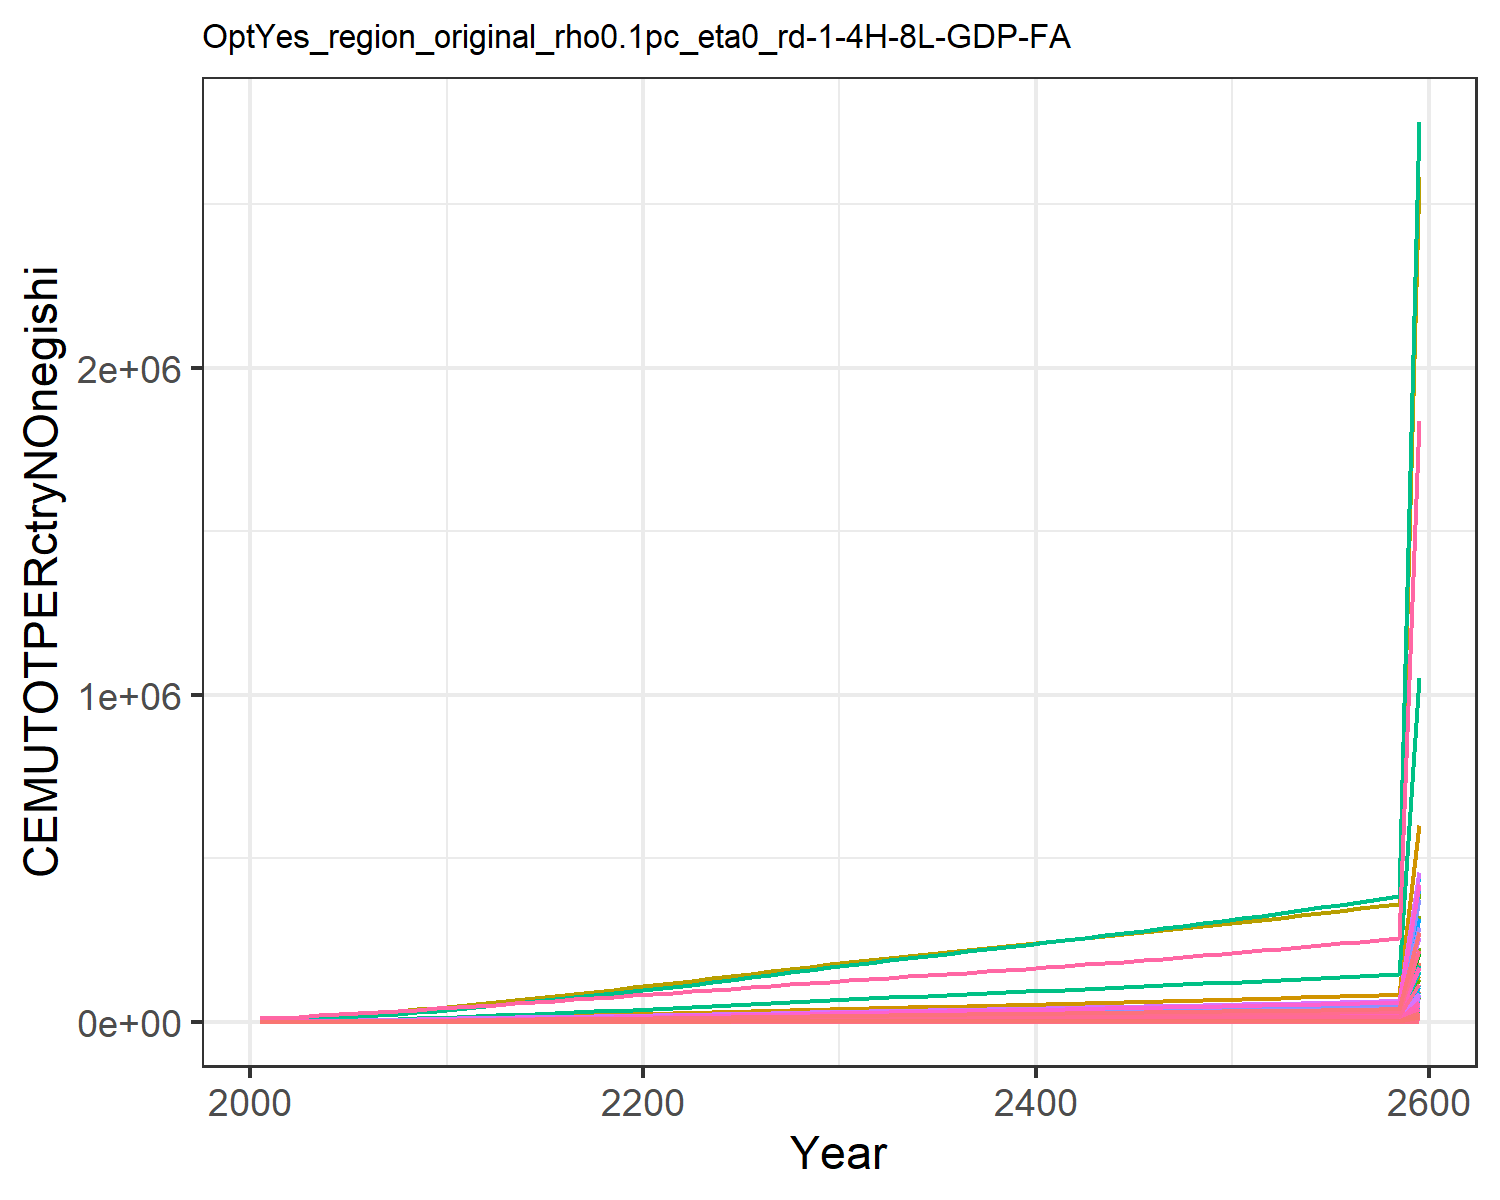

The file beside this chart, header and first rows:
44.23161927947671, 46.52547906947925, 10.408504728281219, 292.5637002908402, 347.3175745472331, 8.552635393911812, 637.3340699081874, 221.94793769729947, 45.639920116945895, 7.84292010888736, 263.412120289616, 10.505677905795634, 16.93715796603894, 260.27339132705555, 38.175490549380704, 30.769277393173812, 4.356307412302524, 12.768446195976313, 47.13527159962087, 1.3944005947478149, 37.96650092254304, 1271.244517100352, 2.016901807199579, 7.158132815187024
54.89, 73.81, 12.49, 460.2, 507.6, 10.16, 770.6, 257.4, 55.31, 10.3, 305.2, 15.02, 23.79, 336.1, 46.52, 48.07, 6.419, 15.37, 57.33, 1.965, 53.22, 1839, 2.932, 10.23
73.07, 119, 16.8, 703.9, 728.8, 13.47, 982.7, 322.5, 75.33, 13.52, 382.2, 21.85, 33.9, 481.5, 63.76, 73.14, 9.281, 20.73, 78.34, 2.741, 73.9, 2622, 4.197, 17.07
95.36, 183.4, 21.36, 989.7, 979.1, 16.96, 1196, 386.9, 96.6, 17.46, 458.2, 31.1, 47.41, 666.8, 82.1, 102.5, 12.52, 26.42, 100.7, 3.613, 97.08, 3506, 5.626, 26.18
122.6, 273.6, 26.37, 1329, 1251, 20.79, 1399, 451.8, 120, 22.34, 534.9, 43.54, 65.4, 900.2, 102.2, 137.3, 16.06, 32.67, 125.2, 4.555, 122.1, 4466, 7.18, 38.02
151.7, 377.1, 31.61, 1676, 1522, 24.8, 1577, 512.5, 144.4, 27.23, 606.5, 57.29, 85.04, 1157, 123.3, 172.8, 19.57, 39.2, 150.9, 5.482, 146.6, 5417, 8.721, 51.46
182.8, 488, 37.16, 2037, 1801, 29.04, 1734, 569.2, 170.3, 32.03, 673.5, 71.69, 105.5, 1437, 145.7, 209.8, 23.2, 46.13, 178.1, 6.438, 172, 6398, 10.31, 66.27
218.9, 620.9, 42.99, 2441, 2098, 33.5, 1886, 625.2, 197.5, 37.73, 739.7, 88.91, 129.9, 1760, 169.2, 251.1, 27.07, 53.39, 206.7, 7.456, 198.9, 7443, 12.01, 83.43
259.9, 777.2, 49, 2887, 2411, 38.1, 2034, 680.2, 225.6, 44.39, 804.6, 109.1, 158.6, 2128, 193.4, 296.8, 31.14, 60.89, 236.1, 8.529, 227.3, 8544, 13.79, 102.9
306.7, 968.8, 54.77, 3408, 2735, 42.51, 2163, 729.8, 252.5, 52.51, 863.2, 133.9, 193.7, 2547, 216.6, 350.2, 35.37, 68.09, 264.4, 9.643, 256.8, 9687, 15.64, 125.1
354.3, 1156, 61.55, 3904, 3080, 47.71, 2323, 789.6, 284.1, 60.11, 933.8, 157.9, 227.6, 2977, 243.8, 400.9, 39.85, 76.55, 297.6, 10.82, 288.1, 10898, 17.61, 148
406.2, 1318, 69.52, 4244, 3401, 53.84, 2506, 855.6, 321.3, 66.28, 1012, 178.3, 256.3, 3445, 275.8, 435.7, 44.03, 86.5, 336.5, 11.93, 317.3, 12029, 19.44, 173
455.5, 1479, 78.74, 4670, 3790, 60.93, 2739, 939.8, 364.2, 72.49, 1111, 198.7, 285.1, 3890, 312.8, 479.3, 49.09, 98, 381.6, 13.26, 352.7, 13399, 21.66, 196.8
507.1, 1643, 88.1, 5078, 4172, 68.12, 2963, 1021, 407.9, 78.8, 1207, 219.5, 314.3, 4356, 350.4, 521, 54.06, 109.7, 427.3, 14.58, 387.4, 14743, 23.84, 221.6
560.2, 1807, 97.61, 5473, 4548, 75.43, 3183, 1101, 452.2, 85.15, 1302, 240.3, 343.7, 4837, 388.5, 561.4, 58.97, 121.5, 473.7, 15.87, 421.7, 16070, 26, 247.3
614.4, 1969, 107.3, 5857, 4921, 82.84, 3401, 1181, 497.1, 91.46, 1396, 260.9, 372.9, 5325, 427.2, 600.7, 63.82, 133.6, 520.8, 17.15, 455.5, 17382, 28.13, 273.4
669, 2129, 117, 6231, 5289, 90.33, 3617, 1260, 542.6, 97.67, 1490, 281.2, 401.6, 5818, 466.3, 639, 68.62, 145.7, 568.4, 18.42, 489, 18679, 30.23, 299.7
723.7, 2284, 126.8, 6595, 5652, 97.87, 3833, 1339, 588.3, 103.7, 1583, 301, 429.6, 6311, 505.7, 676.3, 73.35, 158, 616.4, 19.67, 522.1, 19958, 32.31, 326
778, 2435, 136.7, 6949, 6010, 105.4, 4050, 1419, 634.3, 109.6, 1677, 320.2, 456.7, 6801, 545.3, 712.6, 78.01, 170.3, 664.5, 20.9, 554.6, 21219, 34.35, 352.2
831.8, 2579, 146.5, 7294, 6361, 113, 4267, 1498, 680.3, 115.2, 1771, 338.6, 482.8, 7286, 584.9, 747.9, 82.6, 182.6, 712.7, 22.11, 586.6, 22458, 36.36, 378.1
889.5, 2733, 156.7, 7669, 6738, 120.8, 4487, 1579, 727.7, 121.4, 1867, 358.3, 510.8, 7804, 625.7, 786.3, 87.5, 195.3, 762.3, 23.41, 620.9, 23784, 38.52, 405.8
952.9, 2901, 167.2, 8088, 7151, 129, 4708, 1662, 776.9, 128.2, 1965, 380, 541.6, 8372, 668, 829.3, 92.88, 208.4, 813.9, 24.83, 658.6, 25239, 40.88, 436
1018, 3093, 177.9, 8520, 7575, 137.2, 4932, 1746, 826.8, 136.1, 2064, 404.8, 576.9, 8956, 711, 873.6, 98.4, 221.8, 866.2, 26.29, 697.3, 26733, 43.3, 467
1084, 3292, 188.7, 8958, 8006, 145.5, 5157, 1831, 877.3, 144.3, 2164, 430.5, 613.5, 9549, 754.4, 918.5, 104, 235.3, 919, 27.78, 736.6, 28254, 45.77, 498.6
1151, 3495, 199.6, 9401, 8443, 153.9, 5384, 1916, 928.1, 152.7, 2265, 456.7, 650.9, 10149, 798.1, 964, 109.7, 248.9, 972.2, 29.29, 776.5, 29793, 48.27, 530.6
1219, 3701, 210.5, 9848, 8884, 162.3, 5621, 2005, 979.2, 161.1, 2370, 483.3, 688.8, 10753, 842.1, 1010, 115.5, 262.6, 1026, 30.81, 816.7, 31346, 50.79, 562.8
1287, 3907, 221.5, 10297, 9328, 170.8, 5863, 2096, 1031, 169.7, 2477, 510.1, 727, 11359, 886.4, 1056, 121.2, 276.3, 1080, 32.34, 857.2, 32912, 53.33, 595.1
1355, 4115, 232.6, 10750, 9776, 179.3, 6105, 2188, 1082, 178.3, 2585, 537, 765.5, 11968, 930.9, 1102, 127.1, 290.2, 1134, 33.89, 898.1, 34490, 55.89, 627.6
1423, 4324, 243.7, 11205, 10228, 187.9, 6347, 2279, 1134, 187, 2693, 564.1, 804.2, 12579, 975.7, 1149, 133, 304.1, 1188, 35.45, 939.4, 36082, 58.48, 660.2
1492, 4533, 254.9, 11664, 10684, 196.6, 6589, 2371, 1187, 195.7, 2802, 591.3, 843, 13193, 1021, 1196, 138.9, 318.1, 1243, 37.02, 981, 37687, 61.08, 693
1559, 4735, 265.7, 12107, 11121, 204.9, 6818, 2458, 1237, 204, 2905, 617.5, 880.5, 13785, 1064, 1242, 144.6, 331.6, 1296, 38.52, 1021, 39226, 63.58, 724.6
1622, 4926, 275.9, 12528, 11532, 212.8, 7031, 2539, 1285, 212, 3000, 642.3, 916.1, 14348, 1105, 1285, 150, 344.4, 1346, 39.94, 1058, 40673, 65.93, 754.8
1684, 5114, 286, 12944, 11937, 220.5, 7239, 2619, 1332, 219.8, 3094, 666.8, 951.1, 14902, 1146, 1328, 155.2, 357, 1395, 41.34, 1095, 42097, 68.25, 784.5
1745, 5300, 296, 13359, 12339, 228.2, 7447, 2698, 1379, 227.5, 3187, 691, 985.8, 15451, 1186, 1370, 160.5, 369.5, 1444, 42.72, 1132, 43511, 70.55, 813.9
1807, 5484, 305.9, 13773, 12739, 235.9, 7653, 2777, 1425, 235.2, 3281, 715, 1020, 15996, 1226, 1413, 165.7, 382, 1493, 44.1, 1168, 44921, 72.84, 843.2
1868, 5668, 315.8, 14188, 13140, 243.6, 7861, 2856, 1472, 242.9, 3374, 739, 1055, 16539, 1266, 1456, 170.9, 394.4, 1542, 45.48, 1205, 46333, 75.13, 872.3
1929, 5851, 325.8, 14606, 13543, 251.3, 8070, 2936, 1519, 250.5, 3468, 762.9, 1089, 17082, 1306, 1499, 176.2, 406.9, 1591, 46.87, 1242, 47749, 77.44, 901.5
1990, 6034, 335.8, 15026, 13948, 259, 8280, 3017, 1566, 258.2, 3564, 786.8, 1123, 17625, 1347, 1542, 181.4, 419.5, 1640, 48.27, 1279, 49174, 79.75, 930.7
2051, 6217, 345.8, 15449, 14356, 266.8, 8493, 3098, 1613, 265.9, 3660, 810.8, 1158, 18169, 1387, 1585, 186.7, 432.1, 1689, 49.67, 1316, 50608, 82.08, 960
2113, 6401, 355.9, 15877, 14767, 274.6, 8708, 3181, 1660, 273.6, 3757, 834.8, 1193, 18715, 1428, 1629, 192.1, 444.8, 1739, 51.09, 1353, 52054, 84.43, 989.4
2175, 6585, 366.1, 16309, 15181, 282.5, 8926, 3264, 1708, 281.4, 3856, 859, 1227, 19264, 1469, 1674, 197.5, 457.6, 1789, 52.52, 1391, 53513, 86.81, 1019
2237, 6771, 376.4, 16746, 15601, 290.4, 9146, 3349, 1756, 289.2, 3955, 883.3, 1262, 19816, 1511, 1719, 203, 470.5, 1840, 53.97, 1429, 54988, 89.21, 1049
2300, 6957, 386.8, 17188, 16025, 298.5, 9370, 3435, 1805, 297.1, 4057, 907.7, 1298, 20371, 1553, 1764, 208.5, 483.5, 1891, 55.43, 1468, 56480, 91.63, 1079
2363, 7145, 397.3, 17636, 16454, 306.6, 9596, 3522, 1854, 305, 4160, 932.4, 1333, 20931, 1595, 1810, 214.1, 496.7, 1942, 56.91, 1507, 57990, 94.09, 1109
2427, 7334, 407.9, 18091, 16890, 314.8, 9826, 3611, 1904, 313, 4264, 957.3, 1369, 21496, 1638, 1857, 219.8, 510, 1995, 58.41, 1547, 59521, 96.58, 1139
2492, 7525, 418.7, 18552, 17331, 323.2, 10060, 3701, 1955, 321.1, 4370, 982.4, 1406, 22067, 1682, 1905, 225.5, 523.6, 2048, 59.94, 1587, 61073, 99.11, 1170
2557, 7718, 429.6, 19020, 17779, 331.6, 10297, 3792, 2006, 329.3, 4478, 1008, 1442, 22645, 1726, 1953, 231.4, 537.3, 2101, 61.48, 1628, 62648, 101.7, 1201
2623, 7913, 440.6, 19495, 18234, 340.2, 10538, 3886, 2058, 337.7, 4588, 1034, 1480, 23229, 1771, 2002, 237.3, 551.2, 2156, 63.05, 1670, 64247, 104.3, 1233
2690, 8111, 451.9, 19979, 18696, 348.9, 10783, 3980, 2111, 346.1, 4700, 1060, 1517, 23821, 1816, 2052, 243.3, 565.3, 2211, 64.65, 1712, 65873, 106.9, 1265
2758, 8311, 463.3, 20471, 19167, 357.8, 11033, 4077, 2165, 354.6, 4814, 1086, 1556, 24420, 1862, 2102, 249.5, 579.7, 2267, 66.27, 1755, 67526, 109.6, 1298
2827, 8514, 474.9, 20971, 19645, 366.8, 11287, 4176, 2219, 363.3, 4930, 1113, 1594, 25029, 1909, 2154, 255.7, 594.3, 2324, 67.92, 1798, 69208, 112.4, 1331
2898, 8720, 486.7, 21481, 20132, 375.9, 11545, 4276, 2275, 372.1, 5048, 1140, 1634, 25646, 1957, 2206, 262, 609.1, 2383, 69.6, 1843, 70919, 115.1, 1364
2969, 8929, 498.7, 22000, 20628, 385.2, 11808, 4378, 2331, 381.1, 5169, 1168, 1674, 26273, 2006, 2260, 268.5, 624.3, 2442, 71.31, 1888, 72663, 118, 1398
3042, 9141, 510.9, 22529, 21133, 394.7, 12076, 4483, 2389, 390.2, 5292, 1196, 1715, 26910, 2055, 2314, 275.1, 639.7, 2502, 73.06, 1934, 74438, 120.9, 1433
3115, 9357, 523.3, 23068, 21649, 404.4, 12350, 4589, 2447, 399.4, 5417, 1224, 1756, 27558, 2106, 2370, 281.8, 655.3, 2563, 74.84, 1981, 76248, 123.8, 1468
3190, 9576, 536, 23618, 22174, 414.2, 12628, 4698, 2507, 408.9, 5545, 1253, 1798, 28217, 2157, 2427, 288.7, 671.3, 2626, 76.65, 2029, 78094, 126.8, 1504
3267, 9799, 548.9, 24178, 22709, 424.3, 12912, 4808, 2568, 418.5, 5676, 1283, 1841, 28888, 2209, 2485, 295.7, 687.6, 2690, 78.5, 2078, 79976, 129.9, 1540
3345, 10026, 562.1, 24750, 23256, 434.5, 13201, 4922, 2630, 428.3, 5809, 1313, 1885, 29570, 2263, 2544, 302.8, 704.2, 2755, 80.39, 2128, 81896, 133, 1577
3424, 10256, 575.6, 25334, 23814, 445, 13496, 5037, 2694, 438.2, 5945, 1344, 1930, 30265, 2317, 2604, 310.1, 721.2, 2821, 82.31, 2179, 83855, 136.2, 1615
24508, 73405, 4119, 181314, 170437, 3185, 96591, 36052, 19278, 3137, 42552, 9618, 13813, 216612, 16586, 18635, 2219, 5162, 20191, 589.1, 15595, 600158, 975, 11561
